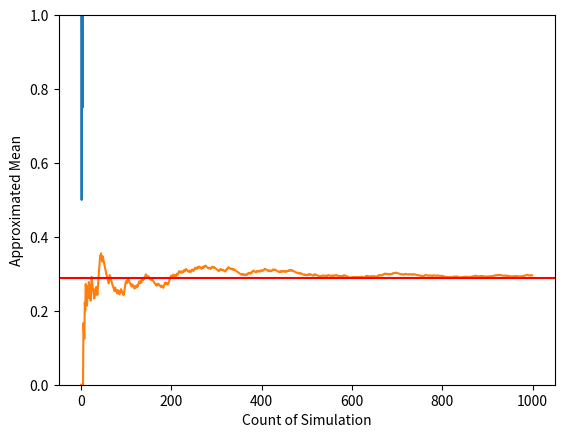

Reproduce this figure in Python.
import random
import matplotlib.pyplot as plt
x = []
yn = []
yp1 = []
yp2 = []
for i in range(1000):
    r = 5
    l = 5
    while True:
        if random.randint(0,1) == 0:
            r -= 1
        else:
            l -= 1
        if r == -1:
            yn.append(l)
            yp1.append(sum(yn) / len(yn))
            yp2.append(len([i for i in yn if i>=3])/len(yn))
            break
        if l == -1:
            yn.append(r)
            yp1.append(sum(yn)/len(yn))
            yp2.append(len([i for i in yn if i >= 3]) / len(yn))
            break
print(yp1)
print(yp2)
plt.plot(range(1000),yp1)
plt.axhline(y=1.7, color='r', linestyle='-')
plt.ylim(0, 5)
plt.xlabel('Count of Simulation')
plt.ylabel('Approximated Mean')
plt.show()
plt.plot(range(1000),yp2)
plt.axhline(y=0.29, color='r', linestyle='-')
plt.ylim(0, 1)
plt.xlabel('Count of Simulation')
plt.ylabel('Approximated Mean')
plt.show()

